Labelled photos from "images", an image-classification folder in alu82/setsolver-card-classifier. The possible labels are: 1 red square solid, 1 red square empty, 1 red square dashed, 1 red oval solid, 1 red oval empty, 1 red oval dashed, 1 red wave solid, 1 red wave empty, 1 red wave dashed, 1 green square solid, 1 green square empty, 1 green square dashed, 1 green oval solid, 1 green oval empty, 1 green oval dashed, 1 green wave solid, 1 green wave empty, 1 green wave dashed, 1 purple square solid, 1 purple square empty, 1 purple square dashed, 1 purple oval solid, 1 purple oval empty, 1 purple oval dashed, 1 purple wave solid, 1 purple wave empty, 1 purple wave dashed, 2 red square solid, 2 red square empty, 2 red square dashed, 2 red oval solid, 2 red oval empty, 2 red oval dashed, 2 red wave solid, 2 red wave empty, 2 red wave dashed, 2 green square solid, 2 green square empty, 2 green square dashed, 2 green oval solid, 2 green oval empty, 2 green oval dashed, 2 green wave solid, 2 green wave empty, 2 green wave dashed, 2 purple square solid, 2 purple square empty, 2 purple square dashed, 2 purple oval solid, 2 purple oval empty, 2 purple oval dashed, 2 purple wave solid, 2 purple wave empty, 2 purple wave dashed, 3 red square solid, 3 red square empty, 3 red square dashed, 3 red oval solid, 3 red oval empty, 3 red oval dashed, 3 red wave solid, 3 red wave empty, 3 red wave dashed, 3 green square solid, 3 green square empty, 3 green square dashed, 3 green oval solid, 3 green oval empty, 3 green oval dashed, 3 green wave solid, 3 green wave empty, 3 green wave dashed, 3 purple square solid, 3 purple square empty, 3 purple square dashed, 3 purple oval solid, 3 purple oval empty, 3 purple oval dashed, 3 purple wave solid, 3 purple wave empty, 3 purple wave dashed.

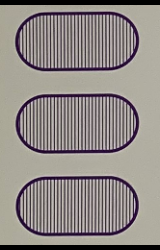
Label: 3 purple oval dashed

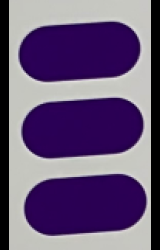
Label: 3 purple oval solid

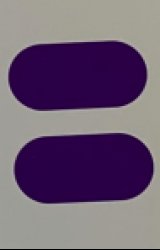
Label: 2 purple oval solid

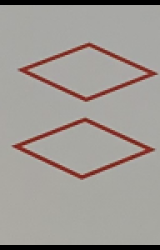
Label: 2 red square empty

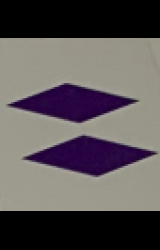
Label: 2 purple square solid

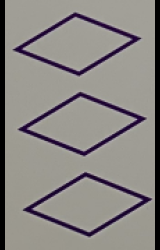
Label: 3 purple square empty
